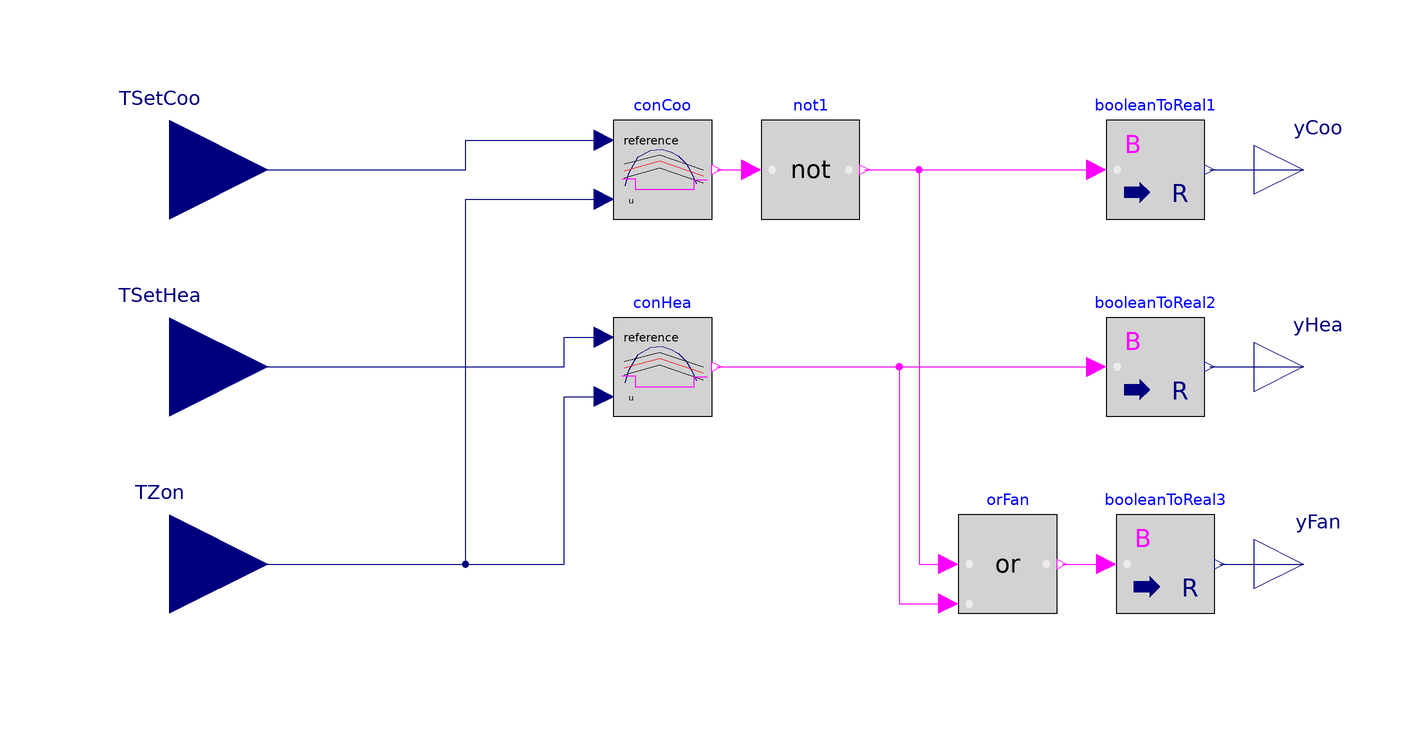

The Modelica model whose source follows is shown above as a component diagram (icons at their Placement, wires along their Line points).

model Thermostat
  "Implements basic control of FCU to maintain zone air temperature"
  Modelica.Blocks.Interfaces.RealInput TZon "Measured zone air temperature"
    annotation (Placement(transformation(extent={{-140,-20},{-100,20}})));
  Modelica.Blocks.Interfaces.RealOutput yHea "Heating control signal"
    annotation (Placement(transformation(extent={{100,30},{120,50}})));
  Modelica.Blocks.Interfaces.RealOutput yCoo "Cooling control signal"
    annotation (Placement(transformation(extent={{100,70},{120,90}})));
  Modelica.Blocks.Interfaces.RealOutput yFan "Fan control signal"
    annotation (Placement(transformation(extent={{100,-10},{120,10}})));
  Modelica.Blocks.Logical.Or orFan
    annotation (Placement(transformation(extent={{40,-10},{60,10}})));
  Modelica.Blocks.Interfaces.RealInput TSetHea
    "Heating temperature setpoint for zone air"
    annotation (Placement(transformation(extent={{-140,20},{-100,60}})));
  Modelica.Blocks.Interfaces.RealInput TSetCoo
    "Cooling temperature setpoint for zone air"
    annotation (Placement(transformation(extent={{-140,60},{-100,100}})));
  Modelica.Blocks.Logical.OnOffController conCoo(bandwidth=2)
    "Controller for cooling"
    annotation (Placement(transformation(extent={{-30,70},{-10,90}})));
  Modelica.Blocks.Math.BooleanToReal booleanToReal1
    annotation (Placement(transformation(extent={{70,70},{90,90}})));
  Modelica.Blocks.Math.BooleanToReal booleanToReal2
    annotation (Placement(transformation(extent={{70,30},{90,50}})));
  Modelica.Blocks.Logical.OnOffController conHea(bandwidth=2)
    "Controller for heating"
    annotation (Placement(transformation(extent={{-30,30},{-10,50}})));
  Modelica.Blocks.Math.BooleanToReal booleanToReal3
    annotation (Placement(transformation(extent={{72,-10},{92,10}})));
  Modelica.Blocks.Logical.Not not1
    annotation (Placement(transformation(extent={{0,70},{20,90}})));
equation
  connect(conHea.y, booleanToReal2.u)
    annotation (Line(points={{-9,40},{68,40}}, color={255,0,255}));
  connect(booleanToReal1.y, yCoo)
    annotation (Line(points={{91,80},{110,80}}, color={0,0,127}));
  connect(booleanToReal2.y, yHea)
    annotation (Line(points={{91,40},{110,40}}, color={0,0,127}));
  connect(conHea.y, orFan.u2) annotation (Line(points={{-9,40},{28,40},{28,-8},
          {38,-8}}, color={255,0,255}));
  connect(orFan.y, booleanToReal3.u)
    annotation (Line(points={{61,0},{70,0}}, color={255,0,255}));
  connect(booleanToReal3.y, yFan)
    annotation (Line(points={{93,0},{110,0}}, color={0,0,127}));
  connect(TZon, conHea.u) annotation (Line(points={{-120,0},{-40,0},{-40,34},{
          -32,34}}, color={0,0,127}));
  connect(TZon, conCoo.u) annotation (Line(points={{-120,0},{-60,0},{-60,74},{
          -32,74}}, color={0,0,127}));
  connect(TSetCoo, conCoo.reference) annotation (Line(points={{-120,80},{-60,80},
          {-60,86},{-32,86}}, color={0,0,127}));
  connect(TSetHea, conHea.reference) annotation (Line(points={{-120,40},{-40,40},
          {-40,46},{-32,46}}, color={0,0,127}));
  connect(not1.y, booleanToReal1.u)
    annotation (Line(points={{21,80},{68,80}}, color={255,0,255}));
  connect(conCoo.y, not1.u)
    annotation (Line(points={{-9,80},{-2,80}}, color={255,0,255}));
  connect(not1.y, orFan.u1) annotation (Line(points={{21,80},{32,80},{32,0},{38,
          0}}, color={255,0,255}));
  annotation (Icon(coordinateSystem(preserveAspectRatio=false), graphics={
                                Rectangle(
        extent={{-100,-100},{100,100}},
        lineColor={0,0,127},
        fillColor={255,255,255},
        fillPattern=FillPattern.Solid),
        Ellipse(
          extent={{-60,60},{62,-60}},
          lineColor={0,0,0},
          fillColor={0,140,72},
          fillPattern=FillPattern.Solid),
        Text(
          extent={{-24,24},{26,-16}},
          lineColor={255,255,255},
          fillColor={0,140,72},
          fillPattern=FillPattern.Solid,
          textStyle={TextStyle.Bold},
          textString="T"),              Text(
        extent={{-150,150},{150,110}},
        textString="%name",
        lineColor={0,0,255})}), Diagram(coordinateSystem(preserveAspectRatio=
            false)));
end Thermostat;